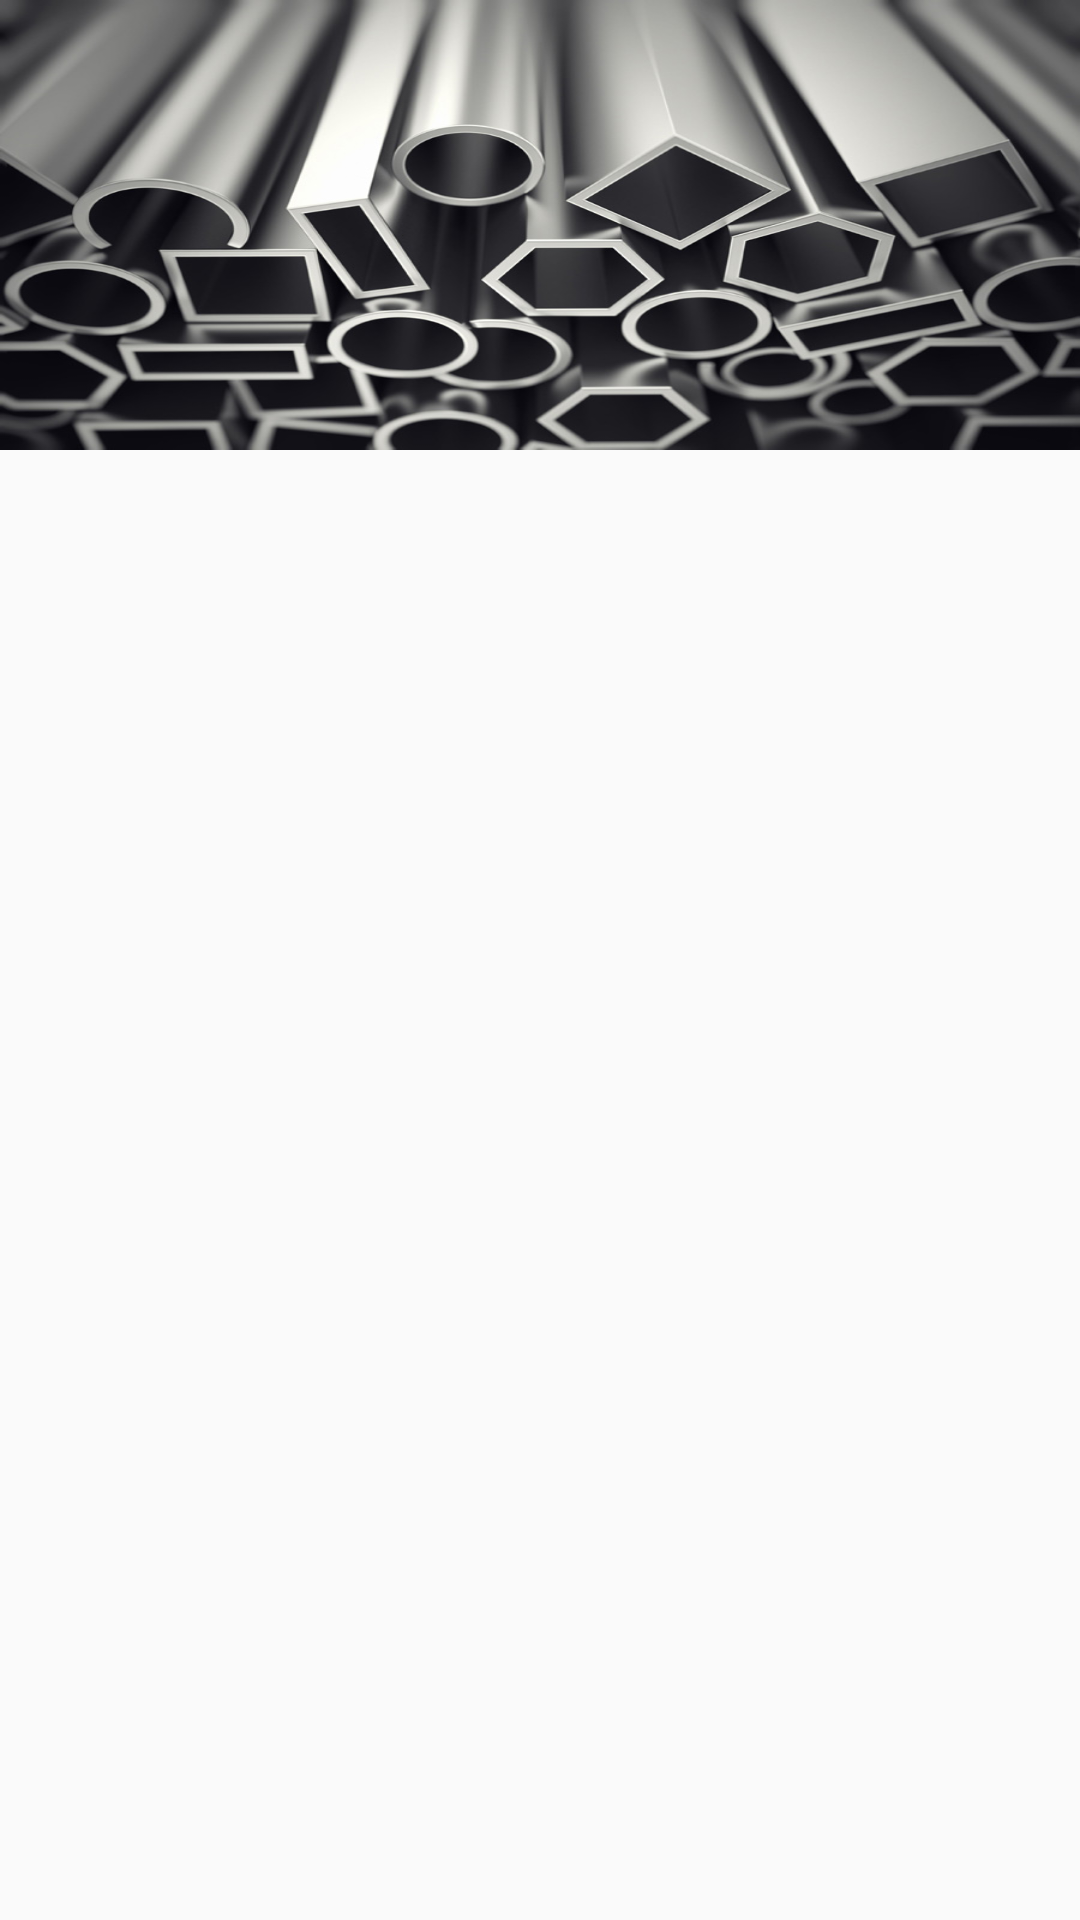

Reconstruct the res/layout file that produces this screen, plus the resources it refers to.
<!-- AndroidManifest.xml: application theme AppTheme -->
<!-- res/layout/raw_product_range.xml -->
<?xml version="1.0" encoding="utf-8"?>
<LinearLayout xmlns:android="http://schemas.android.com/apk/res/android"
    android:layout_width="match_parent"
    android:layout_margin="@dimen/dp30"
    android:layout_height="wrap_content">

    <ImageView
        android:id="@+id/imgviewProduct"
        android:layout_width="match_parent"
        android:layout_height="@dimen/dp150"
        android:background="@drawable/range_one" />

</LinearLayout>
<!-- resources referenced by this layout -->
<resources>
  <dimen name="dp150">150dp</dimen>
  <dimen name="dp30">30dp</dimen>
  <!-- drawable range_one: jpg bitmap (drawable, 96642 bytes) -->
  <style name="AppTheme" parent="Theme.AppCompat.Light.DarkActionBar">
          
          <item name="colorPrimary">@color/colorPrimary</item>
          <item name="colorPrimaryDark">@color/colorPrimaryDark</item>
          <item name="colorAccent">@color/colorAccent</item>
      </style>
  <color name="colorPrimary">#ffff</color>
  <color name="colorPrimaryDark">#303F9F</color>
  <color name="colorAccent">#FF4081</color>
</resources>
